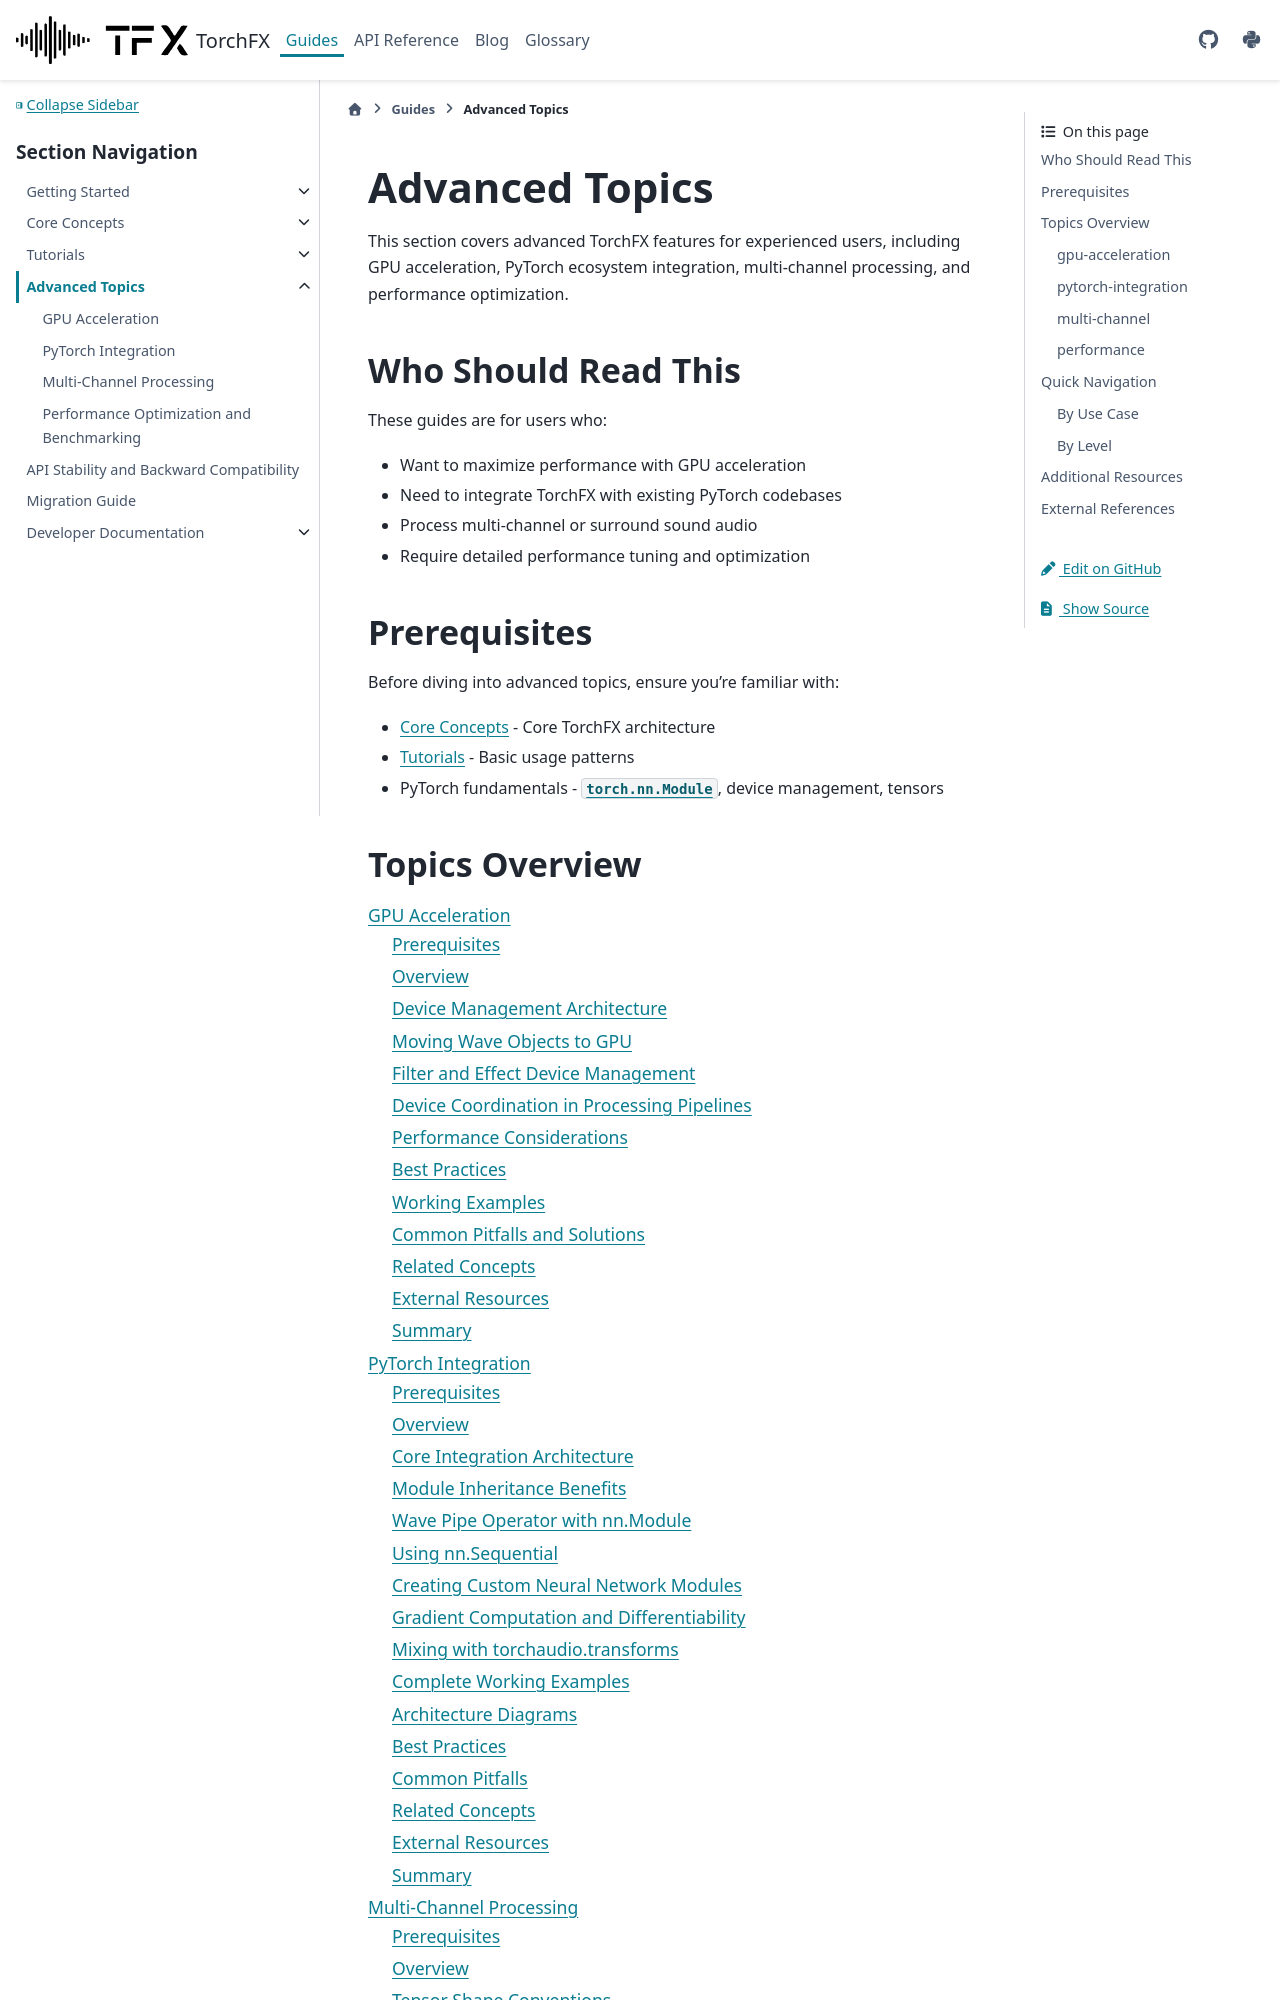

repository: matteospanio/torchfx · page: guides/advanced/index.html · generator: sphinx

# Advanced Topics

This section covers advanced TorchFX features for experienced users, including GPU acceleration, PyTorch ecosystem integration, multi-channel processing, and performance optimization.

## Who Should Read This

These guides are for users who:

- Want to maximize performance with GPU acceleration
- Need to integrate TorchFX with existing PyTorch codebases
- Process multi-channel or surround sound audio
- Require detailed performance tuning and optimization

## Prerequisites

Before diving into advanced topics, ensure you're familiar with:

- {doc}`../core-concepts/index` - Core TorchFX architecture
- {doc}`../tutorials/index` - Basic usage patterns
- PyTorch fundamentals - {class}`torch.nn.Module`, device management, tensors

## Topics Overview

```{toctree}
:maxdepth: 2

gpu-acceleration
pytorch-integration
multi-channel
performance
```

### {doc}`gpu-acceleration`

Learn how to leverage CUDA-enabled GPUs for accelerated audio processing. Covers device management, data transfer strategies, and when GPU acceleration provides the greatest benefits.

**Key concepts**: Device transfer, automatic propagation, performance considerations
